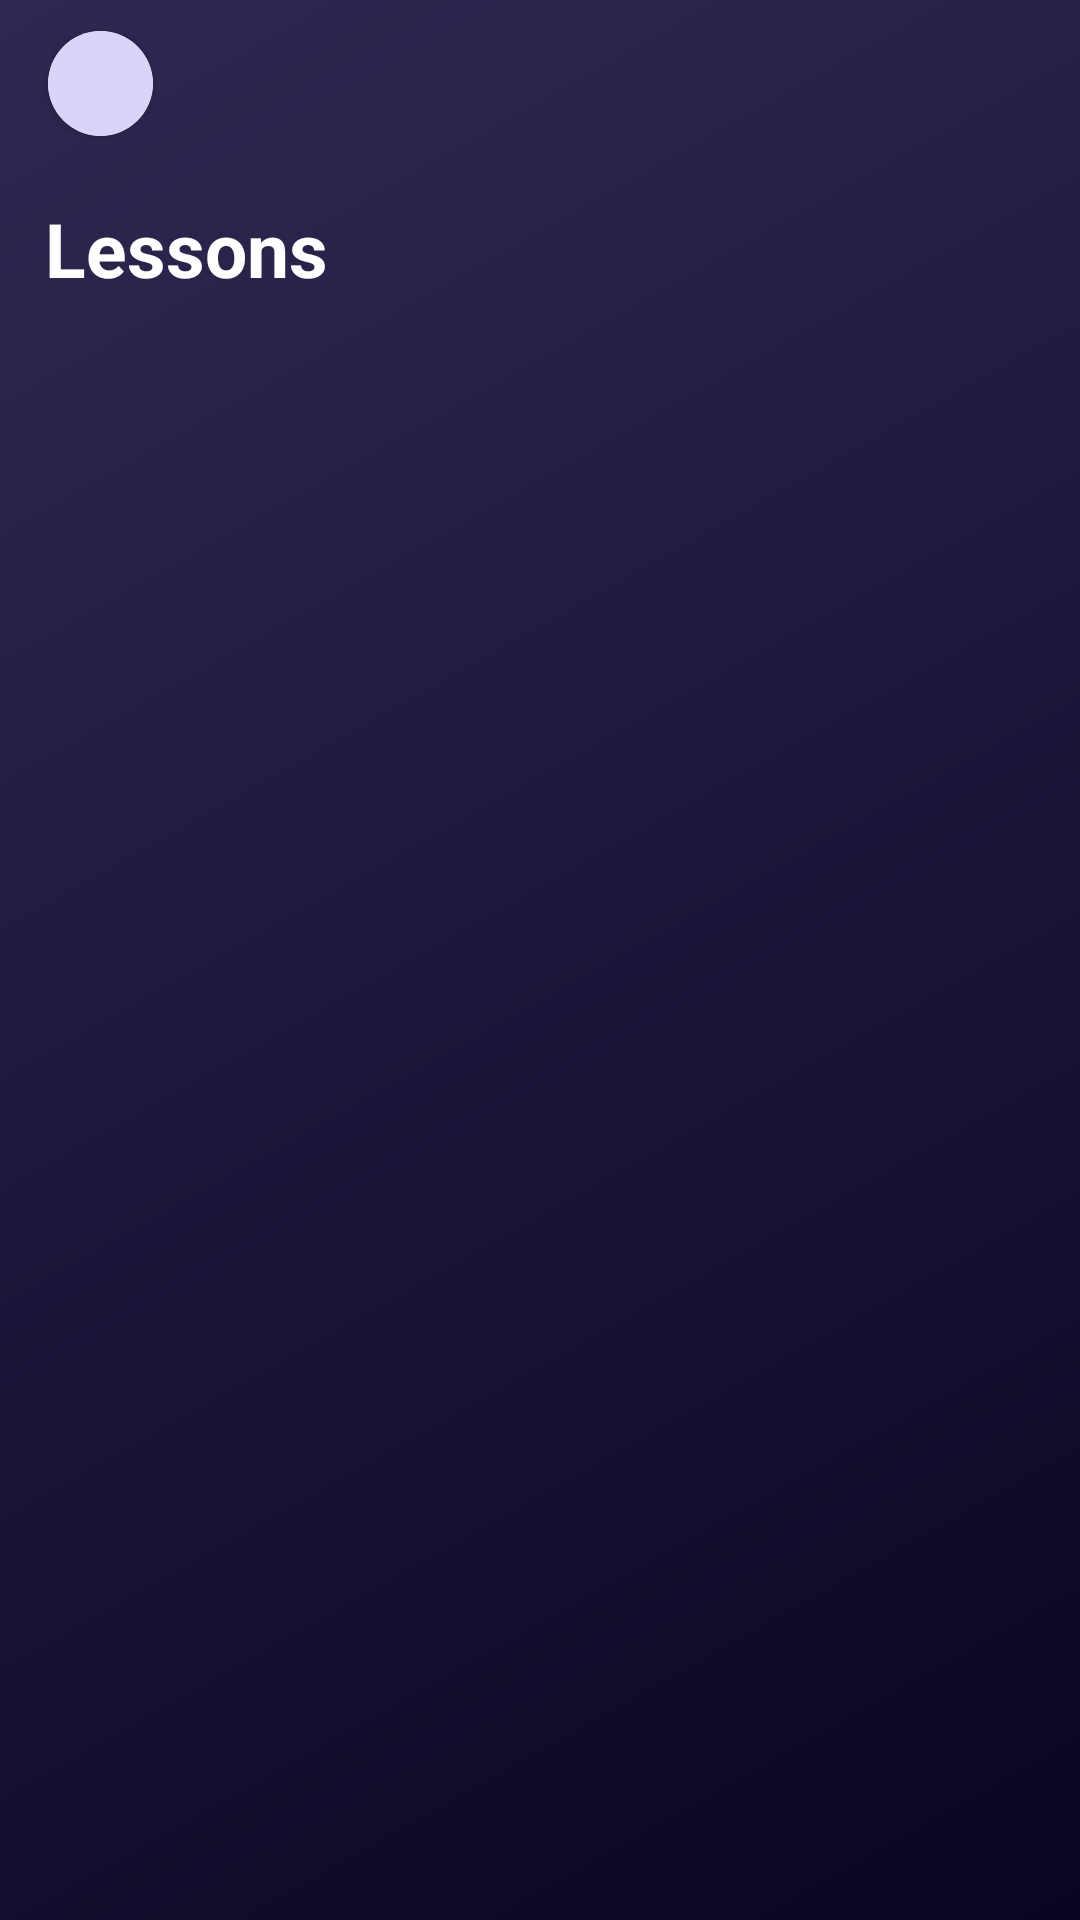

Here is an Android app screen rendered from its layout file. Give the layout XML and the strings, colors and styles it references.
<!-- AndroidManifest.xml: application theme Theme.SuperrTest -->
<!-- res/layout/activity_main.xml -->
<?xml version="1.0" encoding="utf-8"?>
<androidx.constraintlayout.widget.ConstraintLayout xmlns:android="http://schemas.android.com/apk/res/android"
    xmlns:app="http://schemas.android.com/apk/res-auto"
    xmlns:tools="http://schemas.android.com/tools"
    android:layout_width="match_parent"
    android:layout_height="match_parent"
    android:background="@drawable/gradient_background"
    android:fitsSystemWindows="true"
    tools:context=".MainActivity">

    <include
        layout="@layout/tool_bar"
        android:layout_width="match_parent"
        android:layout_height="56dp"
        app:layout_constraintTop_toTopOf="parent" />
    <androidx.core.widget.NestedScrollView
        android:layout_width="match_parent"
        android:layout_height="wrap_content"
        app:layout_constraintTop_toBottomOf="@+id/main_tool_bar">
        <LinearLayout
            android:layout_width="match_parent"
            android:layout_height="wrap_content"
            android:orientation="vertical">

            <TextView
                android:layout_width="wrap_content"
                android:layout_height="wrap_content"
                android:text="@string/lessons_text"
                android:textSize="25sp"
                android:textStyle="bold"
                android:paddingStart="15dp"
                android:paddingEnd="15dp"
                android:layout_marginTop="10dp"
                android:layout_marginBottom="10dp"
                android:textColor="@color/white"
                />

            <androidx.recyclerview.widget.RecyclerView
                android:id="@+id/rv_parent"
                android:layout_width="match_parent"
                android:layout_height="match_parent"
                android:paddingBottom="50dp"/>
        </LinearLayout>
    </androidx.core.widget.NestedScrollView>



</androidx.constraintlayout.widget.ConstraintLayout>
<!-- res/layout/tool_bar.xml (included above) -->
<?xml version="1.0" encoding="utf-8"?>
<androidx.appcompat.widget.Toolbar xmlns:android="http://schemas.android.com/apk/res/android"
    android:id="@+id/main_tool_bar"
    android:layout_width="wrap_content"
    android:layout_height="wrap_content"
    xmlns:app="http://schemas.android.com/apk/res-auto">
    <androidx.cardview.widget.CardView
        android:layout_width="35dp"
        android:layout_height="35dp"
        app:layout_constraintTop_toTopOf="parent"
        app:cardCornerRadius="40dp"
        app:layout_constraintBottom_toBottomOf="parent"
        app:layout_constraintStart_toStartOf="parent"
        android:layout_marginStart="15dp">
        <ImageView
            android:layout_width="match_parent"
            android:layout_height="match_parent"
            android:src="@drawable/ic_person"
            android:background="@color/profile_back"
            android:padding="5dp"
            android:contentDescription="@string/profile_pic" />
    </androidx.cardview.widget.CardView>
</androidx.appcompat.widget.Toolbar>
<!-- resources referenced by this layout -->
<resources>
  <color name="profile_back">#DCD3FB</color>
  <color name="white">#FFFFFFFF</color>
  <!-- drawable gradient_background (drawable) -->
  <?xml version="1.0" encoding="utf-8"?>
  <shape xmlns:android="http://schemas.android.com/apk/res/android">
      <gradient
          android:type="linear"
          android:angle="315"
          android:startColor="@color/gradient_start"
          android:endColor="@color/gradient_end" />
  </shape>
  <string name="lessons_text">Lessons</string>
  <string name="profile_pic">Profile_pic</string>
  <style name="Theme.SuperrTest" parent="Base.Theme.SuperrTest" />
  <color name="gradient_start">#302853</color>
  <color name="gradient_end">#080621</color>
  <style name="Base.Theme.SuperrTest" parent="Theme.Material3.DayNight.NoActionBar">
          
          
          <item name="android:windowTranslucentStatus">true</item>
          <item name="android:windowTranslucentNavigation">true</item>
      </style>
</resources>
